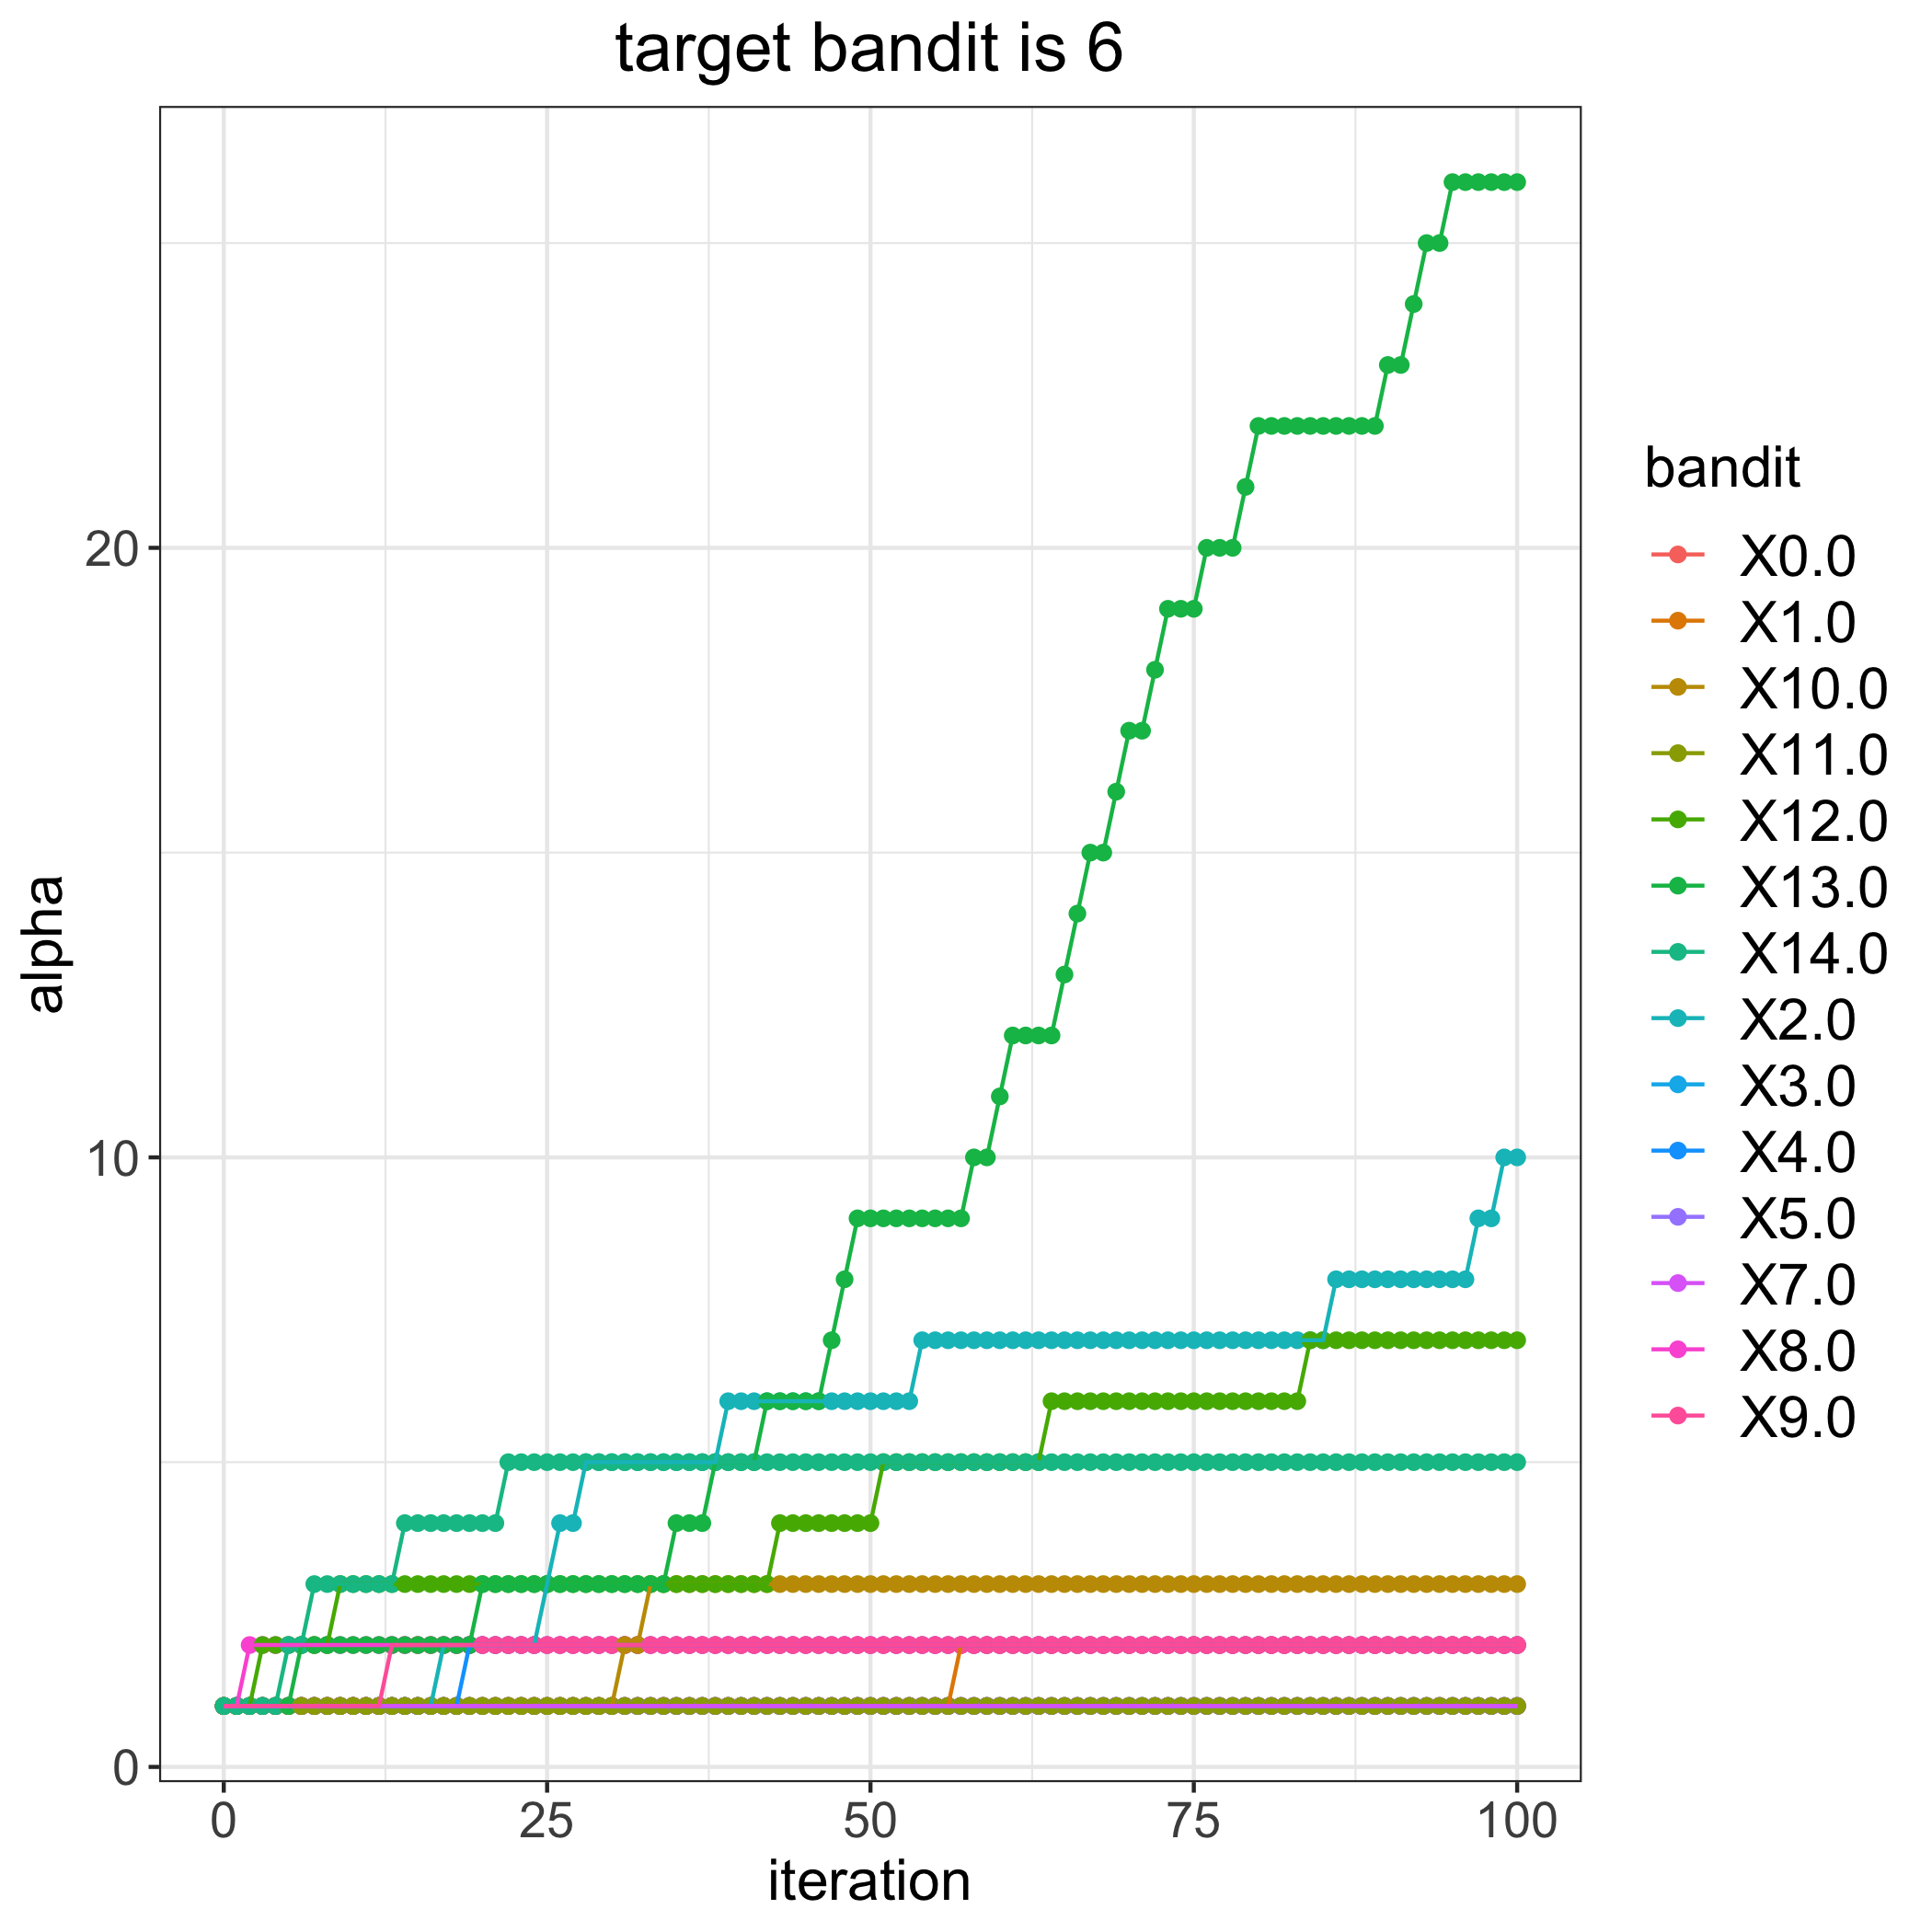

The data file committed next to this chart (first rows):
, 0.0, 1.0, 2.0, 3.0, 4.0, 5.0, 7.0, 8.0, 9.0, 10.0, 11.0, 12.0, 13.0, 14.0
0, 1, 1, 1, 1, 1, 1, 1, 1, 1, 1, 1, 1, 1, 1
1, 1, 1, 1, 1, 1, 1, 1, 1, 1, 1, 1, 1, 1, 1
2, 1, 1, 1, 1, 1, 1, 1, 2, 1, 1, 1, 1, 1, 1
3, 1, 1, 1, 1, 1, 1, 1, 2, 1, 1, 1, 2, 1, 1
4, 1, 1, 1, 1, 1, 1, 1, 2, 1, 1, 1, 2, 1, 1
5, 1, 1, 1, 1, 1, 1, 1, 2, 1, 1, 1, 2, 1, 2
6, 1, 1, 1, 1, 1, 1, 1, 2, 1, 1, 1, 2, 2, 2
7, 1, 1, 1, 1, 1, 1, 1, 2, 1, 1, 1, 2, 2, 3
8, 1, 1, 1, 1, 1, 1, 1, 2, 1, 1, 1, 2, 2, 3
9, 1, 1, 1, 1, 1, 1, 1, 2, 1, 1, 1, 3, 2, 3
10, 1, 1, 1, 1, 1, 1, 1, 2, 1, 1, 1, 3, 2, 3
11, 1, 1, 1, 1, 1, 1, 1, 2, 1, 1, 1, 3, 2, 3
12, 1, 1, 1, 1, 1, 1, 1, 2, 1, 1, 1, 3, 2, 3
13, 1, 1, 1, 1, 1, 1, 1, 2, 2, 1, 1, 3, 2, 3
14, 1, 1, 1, 1, 1, 1, 1, 2, 2, 1, 1, 3, 2, 4
15, 1, 1, 1, 1, 1, 1, 1, 2, 2, 1, 1, 3, 2, 4
16, 1, 1, 1, 1, 1, 1, 1, 2, 2, 1, 1, 3, 2, 4
17, 1, 1, 2, 1, 1, 1, 1, 2, 2, 1, 1, 3, 2, 4
18, 1, 1, 2, 1, 1, 1, 1, 2, 2, 1, 1, 3, 2, 4
19, 1, 1, 2, 1, 2, 1, 1, 2, 2, 1, 1, 3, 2, 4
20, 1, 1, 2, 1, 2, 1, 1, 2, 2, 1, 1, 3, 3, 4
21, 1, 1, 2, 1, 2, 1, 1, 2, 2, 1, 1, 3, 3, 4
22, 1, 1, 2, 1, 2, 1, 1, 2, 2, 1, 1, 3, 3, 5
23, 1, 1, 2, 1, 2, 1, 1, 2, 2, 1, 1, 3, 3, 5
24, 1, 1, 2, 1, 2, 1, 1, 2, 2, 1, 1, 3, 3, 5
25, 1, 1, 3, 1, 2, 1, 1, 2, 2, 1, 1, 3, 3, 5
26, 1, 1, 4, 1, 2, 1, 1, 2, 2, 1, 1, 3, 3, 5
27, 1, 1, 4, 1, 2, 1, 1, 2, 2, 1, 1, 3, 3, 5
28, 1, 1, 5, 1, 2, 1, 1, 2, 2, 1, 1, 3, 3, 5
29, 1, 1, 5, 1, 2, 1, 1, 2, 2, 1, 1, 3, 3, 5
30, 1, 1, 5, 1, 2, 1, 1, 2, 2, 1, 1, 3, 3, 5
31, 1, 1, 5, 1, 2, 1, 1, 2, 2, 2, 1, 3, 3, 5
32, 1, 1, 5, 1, 2, 1, 1, 2, 2, 2, 1, 3, 3, 5
33, 1, 1, 5, 1, 2, 1, 1, 2, 2, 3, 1, 3, 3, 5
34, 1, 1, 5, 1, 2, 1, 1, 2, 2, 3, 1, 3, 3, 5
35, 1, 1, 5, 1, 2, 1, 1, 2, 2, 3, 1, 3, 4, 5
36, 1, 1, 5, 1, 2, 1, 1, 2, 2, 3, 1, 3, 4, 5
37, 1, 1, 5, 1, 2, 1, 1, 2, 2, 3, 1, 3, 4, 5
38, 1, 1, 5, 1, 2, 1, 1, 2, 2, 3, 1, 3, 5, 5
39, 1, 1, 6, 1, 2, 1, 1, 2, 2, 3, 1, 3, 5, 5
40, 1, 1, 6, 1, 2, 1, 1, 2, 2, 3, 1, 3, 5, 5
41, 1, 1, 6, 1, 2, 1, 1, 2, 2, 3, 1, 3, 5, 5
42, 1, 1, 6, 1, 2, 1, 1, 2, 2, 3, 1, 3, 6, 5
43, 1, 1, 6, 1, 2, 1, 1, 2, 2, 3, 1, 4, 6, 5
44, 1, 1, 6, 1, 2, 1, 1, 2, 2, 3, 1, 4, 6, 5
45, 1, 1, 6, 1, 2, 1, 1, 2, 2, 3, 1, 4, 6, 5
46, 1, 1, 6, 1, 2, 1, 1, 2, 2, 3, 1, 4, 6, 5
47, 1, 1, 6, 1, 2, 1, 1, 2, 2, 3, 1, 4, 7, 5
48, 1, 1, 6, 1, 2, 1, 1, 2, 2, 3, 1, 4, 8, 5
49, 1, 1, 6, 1, 2, 1, 1, 2, 2, 3, 1, 4, 9, 5
50, 1, 1, 6, 1, 2, 1, 1, 2, 2, 3, 1, 4, 9, 5
51, 1, 1, 6, 1, 2, 1, 1, 2, 2, 3, 1, 5, 9, 5
52, 1, 1, 6, 1, 2, 1, 1, 2, 2, 3, 1, 5, 9, 5
53, 1, 1, 6, 1, 2, 1, 1, 2, 2, 3, 1, 5, 9, 5
54, 1, 1, 7, 1, 2, 1, 1, 2, 2, 3, 1, 5, 9, 5
55, 1, 1, 7, 1, 2, 1, 1, 2, 2, 3, 1, 5, 9, 5
56, 1, 1, 7, 1, 2, 1, 1, 2, 2, 3, 1, 5, 9, 5
57, 1, 2, 7, 1, 2, 1, 1, 2, 2, 3, 1, 5, 9, 5
58, 1, 2, 7, 1, 2, 1, 1, 2, 2, 3, 1, 5, 10, 5
59, 1, 2, 7, 1, 2, 1, 1, 2, 2, 3, 1, 5, 10, 5
... 41 more rows
